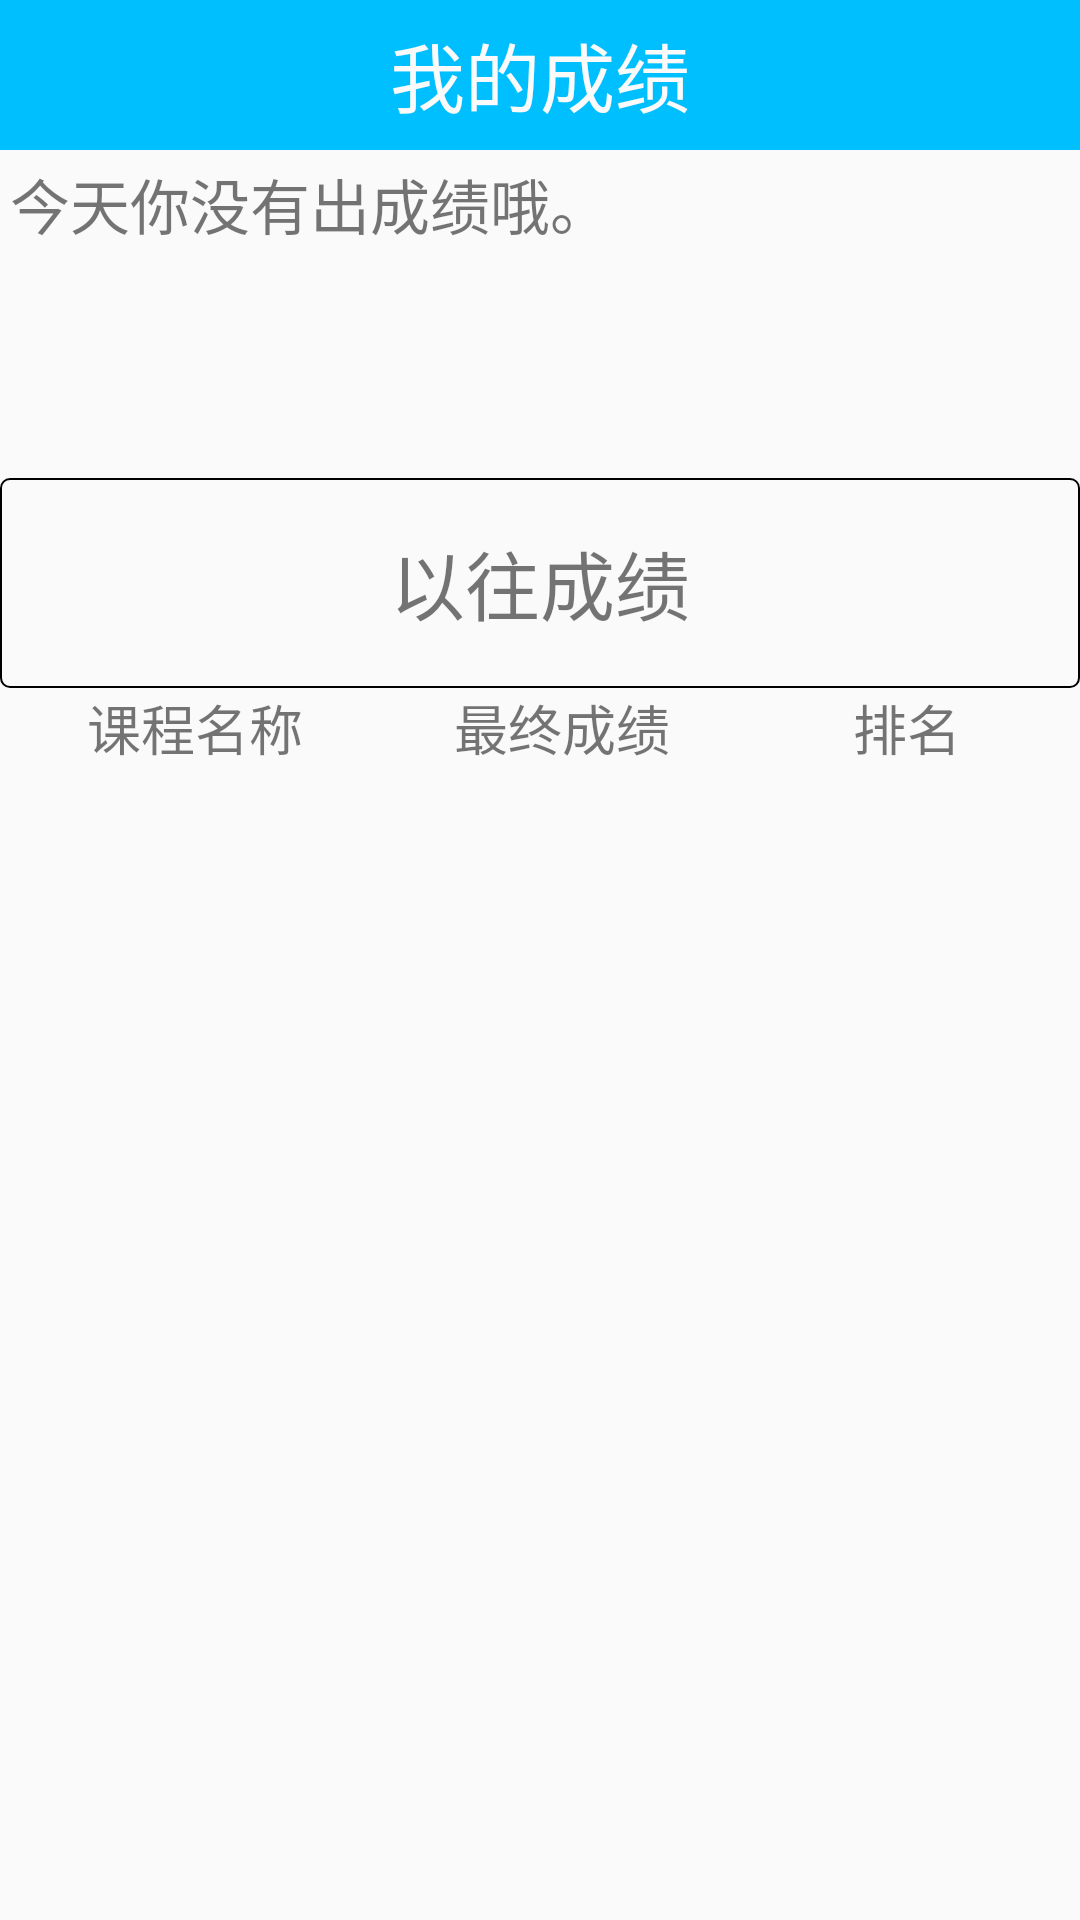

Layout XML and referenced resources for this Android screen:
<!-- AndroidManifest.xml: application theme AppTheme -->
<!-- res/layout/fg2.xml -->
<LinearLayout
    android:layout_height="match_parent"
    android:layout_width="match_parent"
    android:orientation="vertical"
    xmlns:android="http://schemas.android.com/apk/res/android">

    <LinearLayout
        android:background="@color/color_blue"
        android:orientation="horizontal"
        android:id="@+id/layout"
        android:layout_width="fill_parent"
        android:layout_height="wrap_content">

        <TextView
            android:layout_width="fill_parent"
            android:layout_height="50dp"
            android:gravity="center"
            android:text="我的成绩"
            android:id="@+id/textView1"
            android:textSize="25dp"
            android:textColor="@color/background_material_light"/>

    </LinearLayout>

    <RelativeLayout xmlns:android="http://schemas.android.com/apk/res/android"
        android:layout_width="match_parent" android:layout_height="match_parent">

        <TextView
            android:padding="10px"
        android:layout_width="match_parent"
        android:layout_height="wrap_content"
        android:text="今天你没有出成绩哦。"
        android:id="@+id/textView"
        android:layout_alignParentLeft="true"
        android:layout_alignParentStart="true"
        android:textSize="20dp" />

    <TextView
        android:layout_width="wrap_content"
        android:layout_height="wrap_content"
        android:text=" "
        android:layout_marginRight="44dp"
        android:layout_marginEnd="44dp"
        android:layout_alignTop="@+id/textView2"
        android:layout_toLeftOf="@+id/textView2"
        android:layout_toStartOf="@+id/textView2"
        android:textSize="55dp"
        android:id="@+id/textView4" />

    <TextView
        android:layout_width="wrap_content"
        android:layout_height="wrap_content"
        android:text=" "
        android:id="@+id/textView2"
        android:layout_below="@+id/textView"
        android:layout_centerHorizontal="true"
        android:textSize="55dp" />

    <TextView
        android:layout_width="wrap_content"
        android:layout_height="wrap_content"
        android:text=" "
        android:id="@+id/textView3"
        android:layout_alignTop="@+id/textView2"
        android:layout_toRightOf="@+id/textView2"
        android:layout_toEndOf="@+id/textView2"
        android:layout_marginLeft="45dp"
        android:layout_marginStart="45dp"
        android:textSize="55dp" />
    <RelativeLayout
        android:layout_width="match_parent"
        android:layout_height="65dp"
        android:id="@+id/contain"
        android:layout_below="@+id/textView"></RelativeLayout>
    <LinearLayout
        android:layout_width="match_parent"
        android:layout_height="wrap_content"
        android:id="@+id/passscore"
        android:background="@drawable/edge"
        android:layout_below="@+id/textView4"
        android:weightSum="1">
        <RelativeLayout
            android:layout_width="fill_parent"
            android:layout_height="wrap_content">

        <TextView
            android:layout_width="wrap_content"
            android:layout_height="wrap_content"
            android:id="@+id/passs"
            android:gravity="center"
            android:textAlignment="center"
            android:text="以往成绩"
            android:textSize="25dp"
            android:layout_weight="0.60"
            android:layout_centerVertical="true"
            android:layout_centerHorizontal="true" />
        <Button
            android:layout_width="50dp"
            android:layout_height="50dp"
            android:background="@drawable/alt_g"
            android:id="@+id/term_button"
            android:gravity="center"
            android:layout_alignParentRight="true"
            android:layout_alignParentEnd="true"  />
        </RelativeLayout>

    </LinearLayout>
    <LinearLayout
        android:layout_width="fill_parent"
        android:layout_height="wrap_content"
        android:orientation="horizontal"
        android:id="@+id/lin2"
        android:layout_below="@+id/passscore">
        <TextView
            android:textSize="18dp"
            android:layout_weight="2"
            android:layout_width="100dp"
            android:layout_height="fill_parent"
            android:textAlignment="center"
            android:gravity="center"
            android:text="课程名称" />
        <TextView
            android:textAlignment="center"
            android:textSize="18dp"
            android:layout_weight="1"
            android:layout_width="100dp"
            android:layout_height="fill_parent"
            android:gravity="center"
            android:text="最终成绩"/>
        <TextView
            android:textAlignment="center"
            android:textSize="18dp"
            android:layout_weight="1"
            android:gravity="center"
            android:layout_width="100dp"
            android:layout_height="fill_parent"
            android:text="排名"/>

    </LinearLayout>
    <ListView
        android:layout_width="match_parent"
        android:layout_height="wrap_content"
        android:id="@+id/ls"
        android:layout_below="@id/lin2">
    </ListView>

    </RelativeLayout>

</LinearLayout>
<!-- resources referenced by this layout -->
<resources>
  <color name="color_blue">#00BFFF</color>
  <!-- drawable edge (drawable) -->
  <?xml version="1.0" encoding="utf-8"?>
  <shape xmlns:android="http://schemas.android.com/apk/res/android" >
  
      
      <stroke
          android:width="0.5dp"
          android:color="@android:color/black" />
      
      <corners android:radius="3dp" />
      
      <padding
          android:bottom="10dp"
          android:left="10dp"
          android:right="10dp"
          android:top="10dp" />
  
  </shape>
  <style name="AppTheme" parent="Theme.AppCompat.Light.DarkActionBar">
          
      </style>
</resources>
